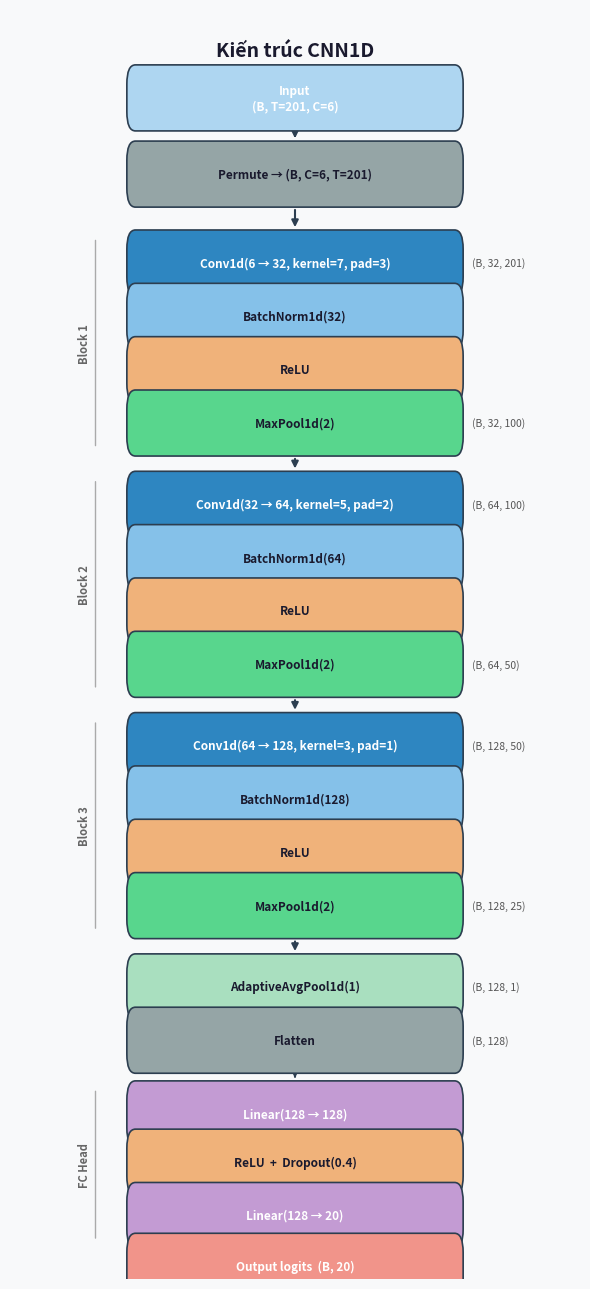

Generate this figure with matplotlib: (Note: this script raises an exception after producing the figure.)
"""Vẽ sơ đồ kiến trúc CNN1D và CNN-BiLSTM."""
import matplotlib.pyplot as plt
import matplotlib.patches as mpatches
from matplotlib.patches import FancyBboxPatch, FancyArrowPatch
import numpy as np

# ─── Màu sắc ───
C_INPUT   = "#AED6F1"   # xanh nhạt
C_CONV    = "#2E86C1"   # xanh đậm
C_BN      = "#85C1E9"   # xanh mid
C_RELU    = "#F0B27A"   # cam nhạt
C_POOL    = "#58D68D"   # xanh lá
C_AVGPOOL = "#A9DFBF"   # xanh lá nhạt
C_FC      = "#C39BD3"   # tím nhạt
C_OUTPUT  = "#F1948A"   # đỏ nhạt
C_LSTM    = "#F9E79F"   # vàng nhạt
C_LSTM2   = "#F4D03F"   # vàng đậm
C_CONCAT  = "#FAD7A0"   # cam đào

TEXT_COLOR = "white"
TEXT_DARK  = "#1a1a2e"

def draw_box(ax, x, y, w, h, color, text, fontsize=9, text_color=TEXT_COLOR, radius=0.015):
    box = FancyBboxPatch((x - w/2, y - h/2), w, h,
                         boxstyle=f"round,pad=0.005,rounding_size={radius}",
                         facecolor=color, edgecolor="#2c3e50", linewidth=1.2, zorder=3)
    ax.add_patch(box)
    ax.text(x, y, text, ha="center", va="center", fontsize=fontsize,
            color=text_color, fontweight="bold", zorder=4,
            multialignment="center")

def draw_arrow(ax, x, y1, y2, color="#2c3e50"):
    ax.annotate("", xy=(x, y2 + 0.005), xytext=(x, y1 - 0.005),
                arrowprops=dict(arrowstyle="-|>", color=color, lw=1.5), zorder=2)

def side_label(ax, x, y, text, fontsize=8):
    ax.text(x, y, text, ha="left", va="center", fontsize=fontsize,
            color="#555555", style="italic")

# ═══════════════════════════════════════════════════════════════════════════════
# SƠ ĐỒ 1 — CNN1D
# ═══════════════════════════════════════════════════════════════════════════════
fig1, ax1 = plt.subplots(figsize=(6, 13))
ax1.set_xlim(0, 1)
ax1.set_ylim(0, 1)
ax1.axis("off")
ax1.set_facecolor("#f8f9fa")
fig1.patch.set_facecolor("#f8f9fa")

ax1.text(0.5, 0.975, "Kiến trúc CNN1D", ha="center", va="top",
         fontsize=14, fontweight="bold", color="#1a1a2e")

cx = 0.5
bw = 0.58
bh = 0.042

# Các lớp từ trên xuống
layers = [
    # (y_center, color, text, side_text)
    (0.930, C_INPUT,   "Input\n(B, T=201, C=6)",          ""),
    (0.870, "#95A5A6", "Permute → (B, C=6, T=201)",       ""),
    # Block 1
    (0.800, C_CONV,    "Conv1d(6 → 32, kernel=7, pad=3)",  "(B, 32, 201)"),
    (0.758, C_BN,      "BatchNorm1d(32)",                  ""),
    (0.716, C_RELU,    "ReLU",                             ""),
    (0.674, C_POOL,    "MaxPool1d(2)",                     "(B, 32, 100)"),
    # Block 2
    (0.610, C_CONV,    "Conv1d(32 → 64, kernel=5, pad=2)", "(B, 64, 100)"),
    (0.568, C_BN,      "BatchNorm1d(64)",                  ""),
    (0.526, C_RELU,    "ReLU",                             ""),
    (0.484, C_POOL,    "MaxPool1d(2)",                     "(B, 64, 50)"),
    # Block 3
    (0.420, C_CONV,    "Conv1d(64 → 128, kernel=3, pad=1)","(B, 128, 50)"),
    (0.378, C_BN,      "BatchNorm1d(128)",                 ""),
    (0.336, C_RELU,    "ReLU",                             ""),
    (0.294, C_POOL,    "MaxPool1d(2)",                     "(B, 128, 25)"),
    # Pooling
    (0.230, C_AVGPOOL, "AdaptiveAvgPool1d(1)",             "(B, 128, 1)"),
    (0.188, "#95A5A6", "Flatten",                          "(B, 128)"),
    # FC Head
    (0.130, C_FC,      "Linear(128 → 128)",                ""),
    (0.092, C_RELU,    "ReLU  +  Dropout(0.4)",           ""),
    (0.050, C_FC,      "Linear(128 → 20)",                 ""),
    (0.010, C_OUTPUT,  "Output logits  (B, 20)",           ""),
]

for i, (y, color, text, side) in enumerate(layers):
    tc = TEXT_DARK if color in (C_BN, C_RELU, C_POOL, C_AVGPOOL, "#95A5A6", C_LSTM, C_CONCAT) else TEXT_COLOR
    draw_box(ax1, cx, y, bw, bh, color, text, fontsize=8.5, text_color=tc)
    if side:
        side_label(ax1, cx + bw/2 + 0.02, y, side, fontsize=7.5)
    if i < len(layers) - 1:
        draw_arrow(ax1, cx, y - bh/2, layers[i+1][0] + bh/2)

# Block labels (bên trái)
for label, y_top, y_bot in [
    ("Block 1", 0.820, 0.654),
    ("Block 2", 0.630, 0.464),
    ("Block 3", 0.440, 0.274),
    ("FC Head", 0.150, 0.030),
]:
    xb = cx - bw/2 - 0.08
    yc = (y_top + y_bot) / 2
    ax1.annotate("", xy=(xb + 0.02, y_bot), xytext=(xb + 0.02, y_top),
                arrowprops=dict(arrowstyle="-", color="#aaa", lw=1))
    ax1.text(xb, yc, label, ha="center", va="center", fontsize=8,
             color="#666", rotation=90, fontweight="bold")

plt.tight_layout()
plt.savefig("g:/Do_an/diagram_CNN1D.png", dpi=180, bbox_inches="tight",
            facecolor=fig1.get_facecolor())
print("Saved: diagram_CNN1D.png")
plt.close()


# ═══════════════════════════════════════════════════════════════════════════════
# SƠ ĐỒ 2 — CNN-BiLSTM
# ═══════════════════════════════════════════════════════════════════════════════
fig2, ax2 = plt.subplots(figsize=(6.5, 15))
ax2.set_xlim(0, 1)
ax2.set_ylim(0, 1)
ax2.axis("off")
ax2.set_facecolor("#f8f9fa")
fig2.patch.set_facecolor("#f8f9fa")

ax2.text(0.5, 0.978, "Kiến trúc CNN-BiLSTM", ha="center", va="top",
         fontsize=14, fontweight="bold", color="#1a1a2e")

cx = 0.5
bw = 0.60
bh = 0.040

layers2 = [
    (0.940, C_INPUT,   "Input  (B, T=201, C=6)",              ""),
    (0.887, "#95A5A6", "Permute → (B, C=6, T=201)",           ""),
    # CNN Block 1
    (0.828, C_CONV,    "Conv1d(6 → 32, kernel=5, pad=2)",     "(B, 32, 201)"),
    (0.788, C_BN,      "BatchNorm1d(32)",                     ""),
    (0.748, C_RELU,    "ReLU",                                ""),
    (0.708, C_POOL,    "MaxPool1d(2)",                        "(B, 32, 100)"),
    # CNN Block 2
    (0.650, C_CONV,    "Conv1d(32 → 64, kernel=5, pad=2)",    "(B, 64, 100)"),
    (0.610, C_BN,      "BatchNorm1d(64)",                     ""),
    (0.570, C_RELU,    "ReLU",                                ""),
    (0.530, C_POOL,    "MaxPool1d(2)",                        "(B, 64, 50)"),
    # Permute back
    (0.475, "#95A5A6", "Permute → (B, T'=50, C'=64)",        ""),
    # BiLSTM
    (0.415, C_LSTM2,   "Bi-LSTM Layer 1\nhidden=128, bidirectional=True",   "(B, 50, 256)"),
    (0.345, C_LSTM2,   "Bi-LSTM Layer 2\nhidden=128, bidirectional=True",   "(B, 50, 256)"),
    # Concat
    (0.278, C_CONCAT,  "Lấy hidden state cuối\nconcat(forward_h, backward_h)",  "(B, 256)"),
    # FC head
    (0.212, C_FC,      "Dropout(0.3)  →  Linear(256 → 128)", ""),
    (0.165, C_RELU,    "ReLU",                                ""),
    (0.118, C_FC,      "Dropout(0.3)  →  Linear(128 → 20)",  ""),
    (0.060, C_OUTPUT,  "Output logits  (B, 20)",              ""),
]

for i, (y, color, text, side) in enumerate(layers2):
    tc = TEXT_DARK if color in (C_BN, C_RELU, C_POOL, C_AVGPOOL,
                                "#95A5A6", C_LSTM, C_LSTM2, C_CONCAT) else TEXT_COLOR
    fs = 8.2
    h = bh if "\n" not in text else bh * 1.5
    draw_box(ax2, cx, y, bw, h, color, text, fontsize=fs, text_color=tc)
    if side:
        side_label(ax2, cx + bw/2 + 0.02, y, side, fontsize=7.5)
    if i < len(layers2) - 1:
        next_y = layers2[i+1][0]
        next_h = bh if "\n" not in layers2[i+1][2] else bh * 1.5
        draw_arrow(ax2, cx, y - h/2, next_y + next_h/2)

# Block labels
for label, y_top, y_bot in [
    ("CNN\nEncoder", 0.848, 0.488),
    ("Bi-LSTM", 0.435, 0.258),
    ("FC Head", 0.232, 0.040),
]:
    xb = cx - bw/2 - 0.09
    yc = (y_top + y_bot) / 2
    ax2.annotate("", xy=(xb + 0.025, y_bot), xytext=(xb + 0.025, y_top),
                arrowprops=dict(arrowstyle="-", color="#aaa", lw=1))
    ax2.text(xb - 0.01, yc, label, ha="center", va="center", fontsize=8.5,
             color="#555", rotation=90, fontweight="bold")

plt.tight_layout()
plt.savefig("g:/Do_an/diagram_CNN_BiLSTM.png", dpi=180, bbox_inches="tight",
            facecolor=fig2.get_facecolor())
print("Saved: diagram_CNN_BiLSTM.png")
plt.close()
